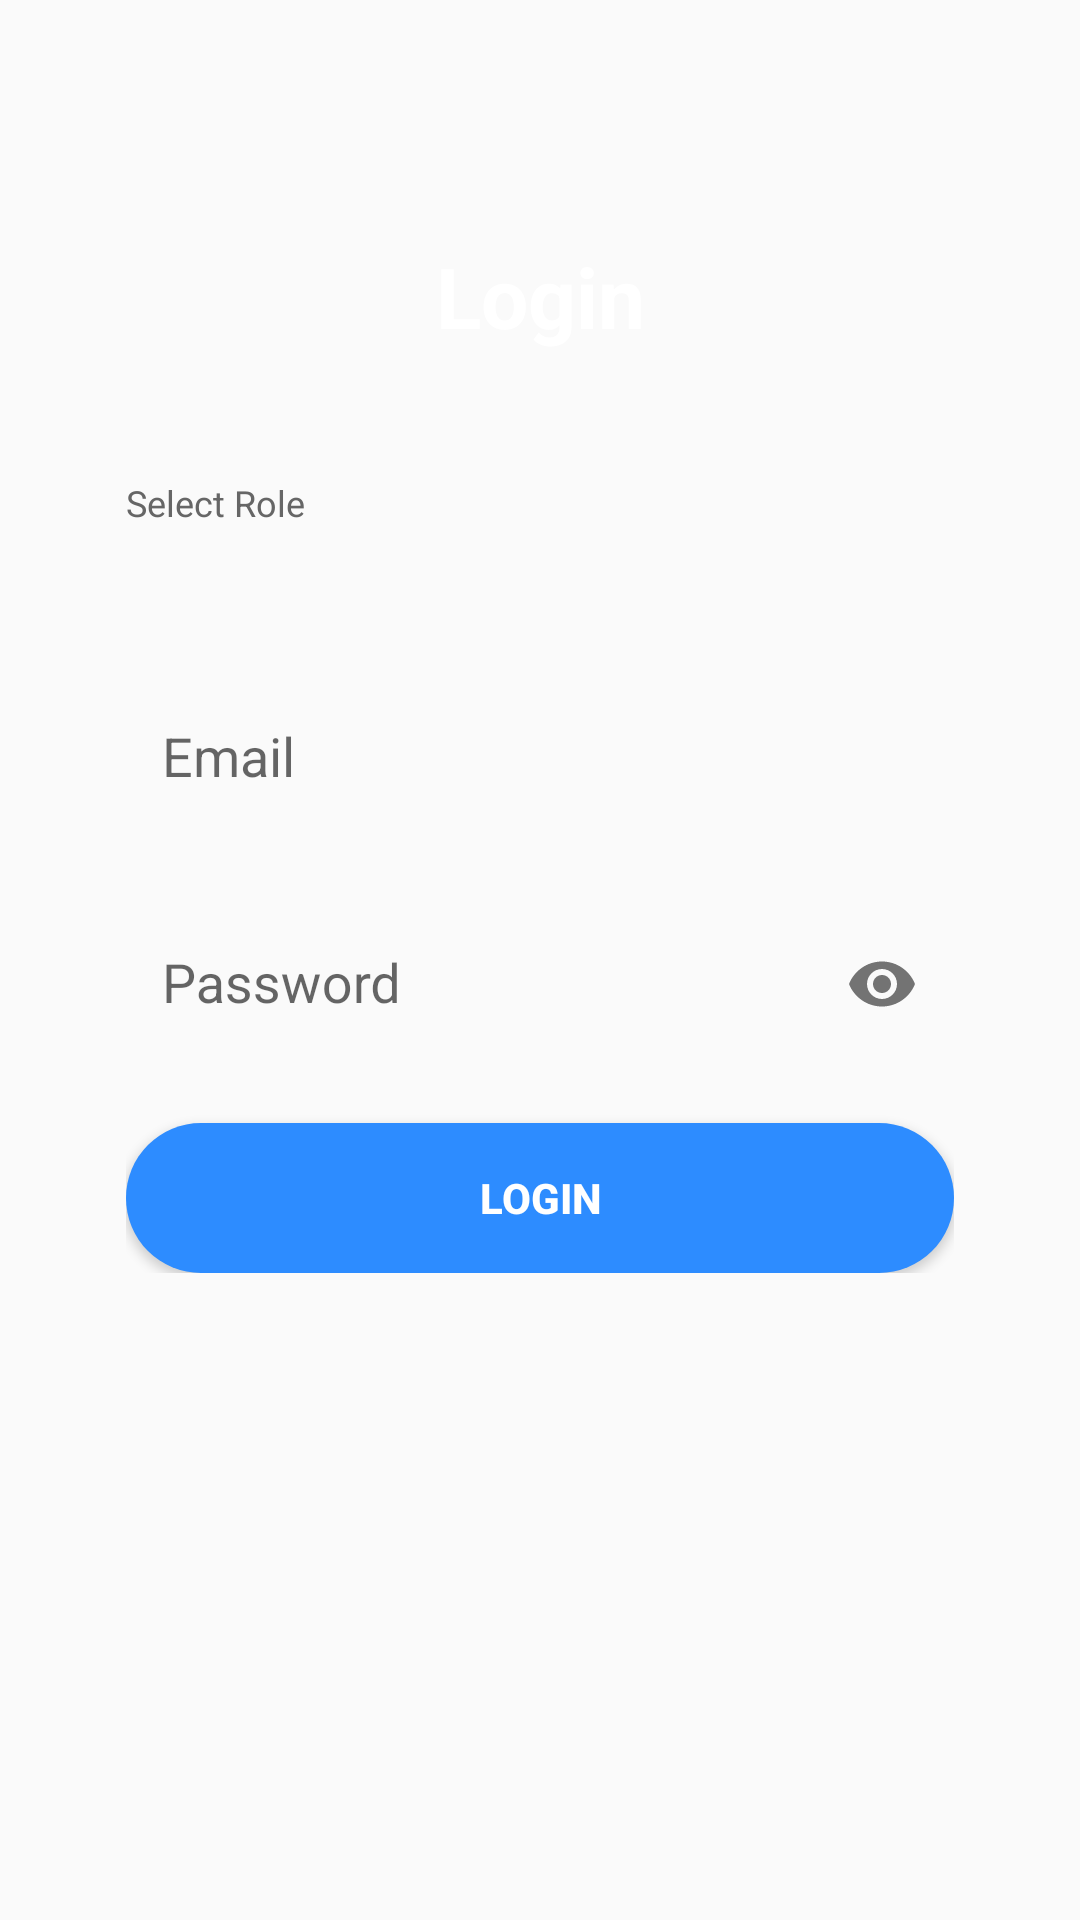

Here is an Android app screen rendered from its layout file. Give the layout XML and the strings, colors and styles it references.
<!-- AndroidManifest.xml: application theme Theme.AppCompat.Light.NoActionBar -->
<!-- res/layout/activity_login.xml -->
<?xml version="1.0" encoding="utf-8"?>
<ScrollView xmlns:android="http://schemas.android.com/apk/res/android"
    xmlns:app="http://schemas.android.com/apk/res-auto"
    android:layout_width="match_parent"
    android:layout_height="match_parent"
    android:background="@drawable/bg_gradient"
    android:fillViewport="true">

    <LinearLayout
        android:layout_width="match_parent"
        android:layout_height="match_parent"
        android:orientation="vertical"
        android:gravity="center_horizontal"
        android:padding="20dp">

        <Space
            android:layout_width="match_parent"
            android:layout_height="60dp"/>

        <TextView
            android:text="Login"
            android:textColor="#FFFFFF"
            android:textSize="28sp"
            android:textStyle="bold"
            android:gravity="center"
            android:layout_marginBottom="20dp"
            android:layout_width="match_parent"
            android:layout_height="wrap_content"/>

        <LinearLayout
            android:layout_width="match_parent"
            android:layout_height="wrap_content"
            android:orientation="vertical"
            android:padding="22dp"
            android:background="@drawable/bg_card">

            <TextView
                android:text="Select Role"
                android:textSize="12sp"
                android:textColor="#666"
                android:layout_marginBottom="6dp"
                android:layout_width="wrap_content"
                android:layout_height="wrap_content"/>

            <Spinner
                android:id="@+id/spinnerRole"
                android:background="@drawable/bg_input"
                android:padding="10dp"
                android:layout_width="match_parent"
                android:layout_height="wrap_content"/>

            
            <com.google.android.material.textfield.TextInputLayout
                android:layout_width="match_parent"
                android:layout_height="wrap_content"
                android:layout_marginTop="16dp">

                <com.google.android.material.textfield.TextInputEditText
                    android:id="@+id/email"
                    android:hint="Email"
                    android:inputType="textEmailAddress"
                    android:background="@drawable/bg_input"
                    android:padding="12dp"
                    android:layout_width="match_parent"
                    android:layout_height="wrap_content"/>
            </com.google.android.material.textfield.TextInputLayout>

            
            <com.google.android.material.textfield.TextInputLayout
                android:layout_width="match_parent"
                android:layout_height="wrap_content"
                android:layout_marginTop="16dp"
                app:endIconMode="password_toggle">

                <com.google.android.material.textfield.TextInputEditText
                    android:id="@+id/password"
                    android:hint="Password"
                    android:inputType="textPassword"
                    android:background="@drawable/bg_input"
                    android:padding="12dp"
                    android:layout_width="match_parent"
                    android:layout_height="wrap_content"/>
            </com.google.android.material.textfield.TextInputLayout>

            <Button
                android:id="@+id/btnLogin"
                android:text="Login"
                android:textColor="#FFFFFF"
                android:textStyle="bold"
                android:layout_marginTop="22dp"
                android:background="@drawable/bg_button"
                android:layout_width="match_parent"
                android:layout_height="50dp"/>

        </LinearLayout>

    </LinearLayout>
</ScrollView>
<!-- resources referenced by this layout -->
<resources>
  <!-- drawable bg_button (drawable) -->
  <shape xmlns:android="http://schemas.android.com/apk/res/android">
      <solid android:color="#2D8CFF"/>
      <corners android:radius="25dp"/>
  </shape>
  <!-- drawable bg_gradient (drawable) -->
  <gradient xmlns:android="http://schemas.android.com/apk/res/android"
      android:startColor="#4FACFE"
      android:endColor="#00F2FE"
      android:angle="270"/>
</resources>
